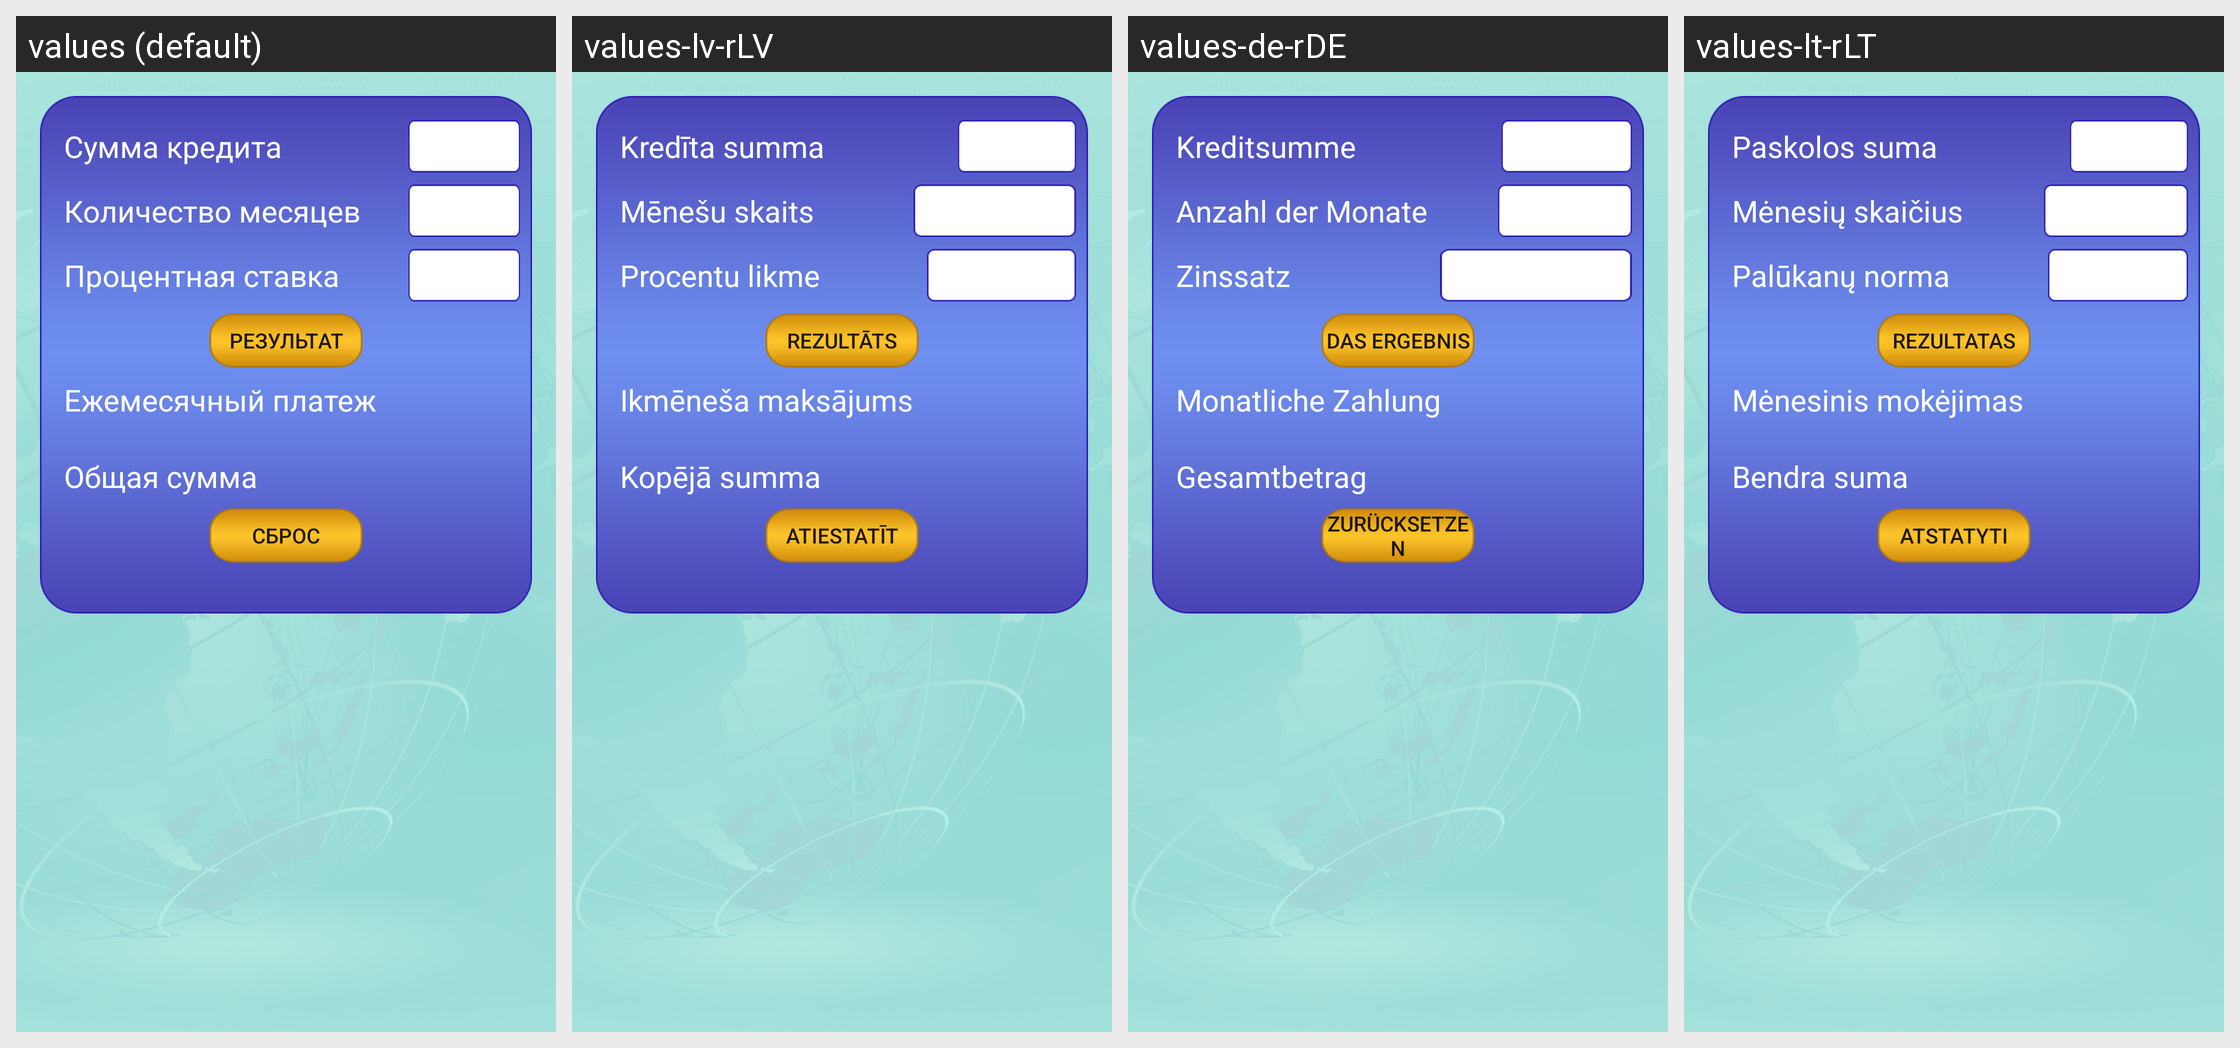

Translations of the strings shown on this Android screen, per locale in the grid:
Android screen res/layout/fragment_calculator.xml rendered under 4 locales, left to right: values (default), values-lv-rLV, values-de-rDE, values-lt-rLT. Device: Nexus 5 (rendered at 1080×1920; each locale shown at half size, 540×960, under a caption strip naming it); theme AppTheme.
Other locales in the repository, not shown: values-aus-rAU, values-bg-rBG, values-cs-rCZ, values-da-rDK, values-en, values-es, values-et-rEE, values-fi-rFI, values-hr-rHR, values-hu-rHU, values-hy-rAM, values-in-rID, values-ka-rGE, values-kk-rKZ, values-no-rNO, values-pl-rPL, values-ro-rMD, values-sv-rSE, values-uk.
Strings drawn on this screen, with the default value and each locale's value (text and hints the layout hard-codes, and strings that could not be matched under every locale, appear in the picture but are not listed):

credit_amount
  values: Сумма кредита
  values-lv-rLV: Kredīta summa
  values-de-rDE: Kreditsumme
  values-lt-rLT: Paskolos suma

number_of_months
  values: Количество месяцев
  values-lv-rLV: Mēnešu skaits
  values-de-rDE: Anzahl der Monate
  values-lt-rLT: Mėnesių skaičius

rate
  values: Процентная ставка
  values-lv-rLV: Procentu likme
  values-de-rDE: Zinssatz
  values-lt-rLT: Palūkanų norma

result
  values: Результат
  values-lv-rLV: Rezultāts
  values-de-rDE: Das Ergebnis
  values-lt-rLT: Rezultatas

monthly_payment
  values: Ежемесячный платеж
  values-lv-rLV: Ikmēneša maksājums
  values-de-rDE: Monatliche Zahlung
  values-lt-rLT: Mėnesinis mokėjimas

total_sum
  values: Общая сумма
  values-lv-rLV: Kopējā summa
  values-de-rDE: Gesamtbetrag
  values-lt-rLT: Bendra suma

reset
  values: Сброс
  values-lv-rLV: Atiestatīt
  values-de-rDE: Zurücksetzen
  values-lt-rLT: Atstatyti
